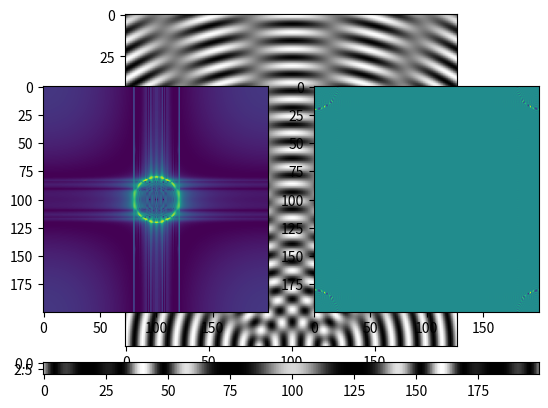

The script that saved this image:
import numpy
from functools import *
from math import *
import matplotlib.pyplot as pyplot
import matplotlib.cm as colormaps

class Fraunhofer1D:
    def __init__(self, aperture, length, wavelength):
        '''
        Initialize the Fraunhofer algorithm with an aperture, total
        length, and wavelength of monochromatic plane waves.
        '''
        self.apt = aperture
        self.width = aperture.get_max_width()
        self.length = length
        self.lmbda = wavelength
        self.scr = numpy.zeros((5, self.width))
        self.field = numpy.zeros((self.length, self.width))

    def run(self):
        '''
        Run the manual integration over the aperture and every point
        on the aperture.
        '''
        for i in range(self.width):
            for j in range(self.length):
                for u in range(self.width):

                    # We only consider this point if it is not opaque.
                    if self.apt.get_opacity(u) == 1:
                        # Calculate distance from aperture to screen.
                        dx = abs(i - u)
                        dy = abs(j - self.length)
                        d = sqrt(dx * dx + dy * dy)
                        
                        # Add the contribution of this point to the
                        # field.
                        self.field[j, i] += cos(2.0 * pi * d / self.lmbda)

        # Square all points on the screen to get intensity.
        self.scr[0:5,:] += self.field[0,:]
        self.scr = self.scr ** 2

    def display(self):
        '''
        Show the field and screen in 9:1 ratio with pyplot.
        '''
        pyplot.subplot(10, 1, (1,9))
        pyplot.imshow(self.field, cmap = colormaps.gray)
        pyplot.subplot(10, 1, 10)
        pyplot.imshow(self.scr, cmap = colormaps.gray)
        pyplot.show()

class Aperture:
    def __init__(self, max_width, func):
        '''
        Create an aperture, positioned at (0, 0) in world space, of
        maximum width `max_width` with an opacity function `func`, which
        accepts an x-coordinate as its argument.
        '''
        self.max_width = max_width
        self.func = func

    def get_max_width(self):
        '''
        Returns the width of the aperture plane.
        '''
        return self.max_width

    def get_opacity(self, x):
        '''
        Return the result of the aperture function evaluated at
        the point `x`.
        '''
        return self.func(x)

class ShapeFunctions:
    @staticmethod
    def doubleslit(x1, x2, d, x):
        if x >= x1 - d / 2 and x <= x1 + d / 2:
            return 1
        elif x >= x2 - d / 2 and x <= x2 + d / 2:
            return 1
        else:
            return 0

    @staticmethod
    def singleslit(x0, d, x):
        if x >= x0 - d / 2 and x <= x0 + d / 2:
            return 1
        else:
            return 0

if __name__ == '__main__':
    apt = Aperture(200, partial(ShapeFunctions.doubleslit, 80, 120, 1))
    fraun = Fraunhofer1D(apt, 200, 10)

    fraun.run()
    fraun.display()
    
    '''FFT testing '''
    i=fraun.field
    FFT=(numpy.fft.fftshift(numpy.fft.fft2(i)))
    IFFT=numpy.real(numpy.fft.ifft2(numpy.fft.ifftshift(i)))
    
    pyplot.subplot(1,2,1)
    pyplot.imshow(numpy.log(abs(FFT))**2)
    pyplot.subplot(1,2,2)
    pyplot.imshow(IFFT)
    #plt.imshow(i)
    pyplot.show()
